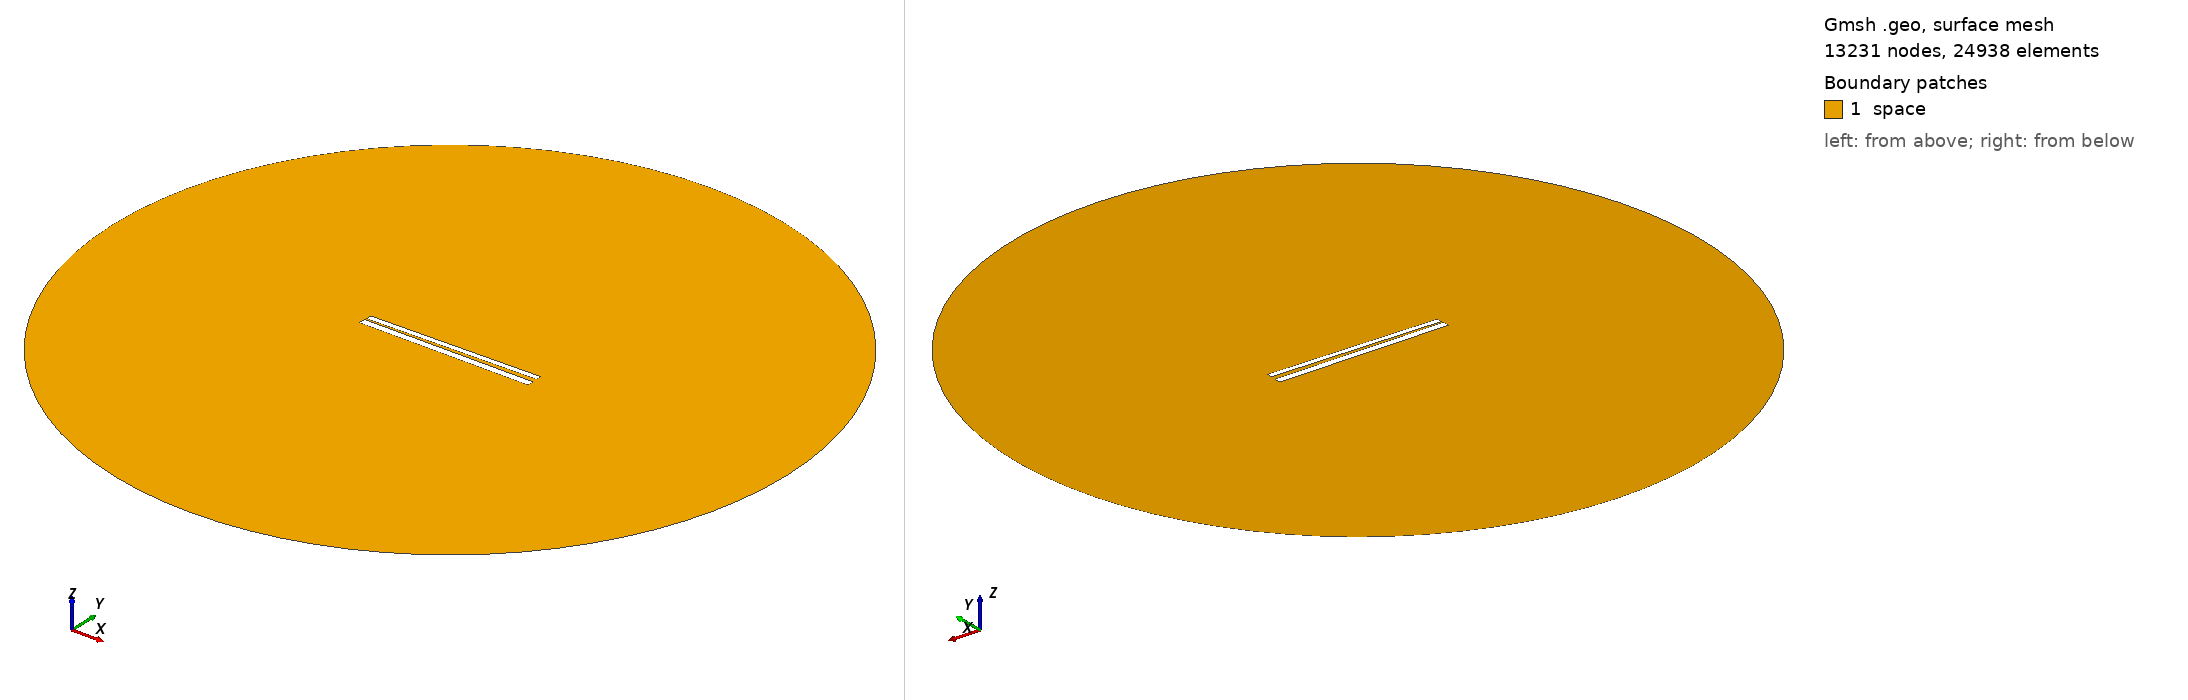

Gmsh geometry script, surface-meshed: 13231 nodes, 24938 surface elements. Boundary patches (legend numbers): 1 space. Left view from above one corner, right view from below the opposite corner. Legend entries are the model's physical surfaces. The drawing asked Gmsh for element sizes between 1% and 20% of the model's largest extent; the script's own settings can give other sizes.

=== 421.geo (drawn) ===
// Set the geometry kernel
SetFactory("OpenCASCADE");

//---------------------------------------
// Rectangles
//---------------------------------------

// Rectangle 1 (top)
Point(1) = {-49.67777777777778, 1.1833333333333333, 0, 1.0};
Point(2) = {49.67777777777778, 1.1833333333333333, 0, 1.0};
Point(3) = {49.67777777777778, 4.538888888888889, 0, 1.0};
Point(4) = {-49.67777777777778, 4.538888888888889, 0, 1.0};

Line(1) = {1, 2};
Line(2) = {2, 3};
Line(3) = {3, 4};
Line(4) = {4, 1};

Line Loop(1) = {1, 2, 3, 4};
Plane Surface(1) = {1};

Rotate { {0, 0, 1}, {0,  0.8611111111111112,  0}, 0.017 } {
  Surface{1};
}

// Rectangle 2 (bottom)
Point(5) = {-50,-0.8611111111111112, 0, 1.0};
Point(6) = { 50,-0.8611111111111112, 0, 1.0};
Point(7) = { 50,-4.861111111111111, 0, 1.0};
Point(8) = {-50,-4.861111111111111, 0, 1.0};

Line(5) = {5, 6};
Line(6) = {6, 7};
Line(7) = {7, 8};
Line(8) = {8, 5};

Line Loop(2) = {5, 6, 7, 8};
Plane Surface(2) = {2}; 


//---------------------------------------
// Circle
//---------------------------------------

// Define points
Point(9) = {0, 0, 0};        // Center
Point(10) = {200, 0, 0};     // Start point
Point(11) = {0, 200, 0};     // 90 degrees
Point(12) = {-200, 0, 0};    // 180 degrees
Point(13) = {0, -200, 0};    // 270 degrees

// Define circle arcs (each needs start, center, end)
Circle(9) = {10, 9, 11};
Circle(10) = {11, 9, 12};
Circle(11) = {12, 9, 13};
Circle(12) = {13, 9, 10};

// Define curve loop and surface if needed
Curve Loop(3) = {9, 10, 11, 12};
Surface(3) = {3};

// Subtract Rectangles from Circle
BooleanDifference{ Surface{3}; Delete; }{ Surface{1}; Surface{2}; Delete; }

//---------------------------------------
// Transfinite Lines and Surface
//---------------------------------------
r = 7;
Transfinite Line {1, 3} = 50*r Using Progression 1;
Transfinite Line {2, 4} = 2*r Using Progression 1;
Transfinite Line {5, 7} = 50*r Using Progression 1;
Transfinite Line {6, 8} = 2*r Using Progression 1;
Transfinite Line {9, 10, 11, 12} = 20 Using Progression 1;

//---------------------------------------
// Define Physical Groups
//---------------------------------------                

//--- Physical Curves
// Physical groups for boundaries
Physical Line("force_segment", 10) = {1};
Physical Line("upper_plate", 11) = {2, 3, 4};
Physical Line("lower_plate", 12) = {5, 6, 7, 8};
Physical Line("boundary", 20) = {9, 10, 11, 12};

//--- Physical Surfaces
Physical Surface("space", 30) = {3};

//---------------------------------------
// 6. Generate the Mesh
//---------------------------------------
Mesh 2;  // 2D mesh generation
